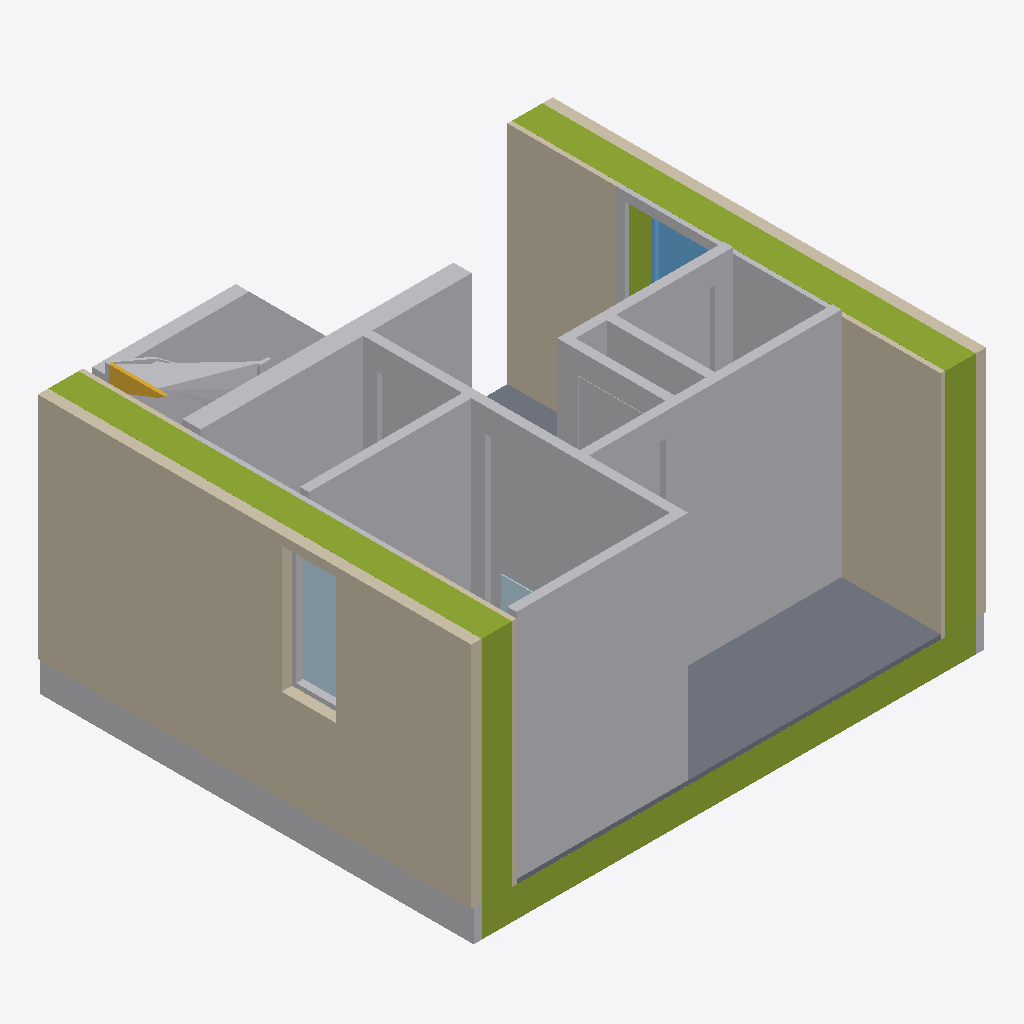
Isometric view of an IFC building model (IFC-SPF (STEP), schema IFC4, length unit metre), seen from the south-west, elements coloured by IFC class: 33 other elements (light grey), 6 walls (beige), 4 members (olive), 2 slabs (grey), 2 plates (pale blue), 1 window (light blue), 1 stair (yellow).
Extent 5.7 m × 4.8 m × 3.1 m (x, y, z). Elements (83): 51 IfcBuildingElementProxy, 14 IfcFurniture, 6 IfcWall, 4 IfcMember, 4 IfcSlab, 2 IfcPlate, 1 IfcStair, 1 IfcWindow.

HEADER;
FILE_DESCRIPTION(('ViewDefinition [TrimBim]','ExchangeRequirement [Any]'),'2;1');
FILE_NAME('W4-MID-G1-GRID2-04-ST2-L2-SIDE4-SIDE3-END0-TOP0.ifc','2022-05-18T21:54:55',(''),(''),'Trimble SketchUp','Trimble SketchUp','');
FILE_SCHEMA(('IFC4'));
ENDSEC;
DATA;
#32=IFCPROJECT('[number]',#5,$,$,$,$,$,(#31),#25);
#33=IFCSITE('[number]',#5,$,$,$,$,$,$,.ELEMENT.,$,$,$,$,$);
#4079=IFCFURNITURE('133GqjrdHDJg$4I64qCCbK',#5,$,$,$,#35,#4078,$,.NOTDEFINED.);
#3970=IFCFURNITURE('0um6cDrtz8mxSOoq3IsGj7',#5,$,$,$,#35,#3969,$,.NOTDEFINED.);
#2503=IFCMEMBER('[number]',#5,'Component#151',$,$,#35,#2502,$,.NOTDEFINED.);
#2556=IFCWALL('[number]',#5,'Component#153',$,$,#35,#2555,$,.NOTDEFINED.);
#683=IFCWALL('3Tq3cK6p11kPGGCcDxUo28',#5,'Component#153',$,$,#35,#682,$,.NOTDEFINED.);
#223=IFCWALL('3JtWIQ3C5569WRnGQp92ip',#5,'Component#153',$,$,#35,#222,$,.NOTDEFINED.);
#2452=IFCWALL('[number]',#5,'Component#152',$,$,#35,#2451,$,.NOTDEFINED.);
#2595=IFCSLAB('[number]',#5,$,$,$,#35,#2594,$,.NOTDEFINED.);
#3271=IFCWALL('111111111111111111111E',#5,'Component#153',$,$,#35,#3270,$,.NOTDEFINED.);
#3908=IFCFURNITURE('3C_JUG0qf8VOaP42Q73koB',#5,$,$,$,#35,#3907,$,.NOTDEFINED.);
#109=IFCWALL('24cMZPgIXAE8nradfvrUNQ',#5,'Component#152',$,$,#35,#108,$,.NOTDEFINED.);
#3681=IFCFURNITURE('10M805rI9Civlp3iR0bQDa',#5,$,$,$,#35,#3680,$,.NOTDEFINED.);
#4109=IFCFURNITURE('1FZYL3r$T2yBDE5xmj8Y9Q',#5,$,$,$,#35,#4108,$,.NOTDEFINED.);
#4182=IFCFURNITURE('2aGl_$UX9AxwBAel9zgat$',#5,$,$,$,#35,#4181,$,.NOTDEFINED.);
#607=IFCMEMBER('2EHe_HAq1EPv687kDM_VJ7',#5,'Component#151',$,$,#35,#606,$,.NOTDEFINED.);
#2926=IFCBUILDINGELEMENTPROXY('111111111111111111111B',#5,$,$,$,#35,#2925,$,.NOTDEFINED.);
#167=IFCMEMBER('1Zhlbyeu91u9OAJsWANuO9',#5,'Component#151',$,$,#35,#166,$,.NOTDEFINED.);
#3195=IFCMEMBER('111111111111111111111D',#5,'Component#151',$,$,#35,#3194,$,.NOTDEFINED.);
#4024=IFCFURNITURE('0Ir3N46XfDjA0RKLA64xbO',#5,$,$,$,#35,#4023,$,.NOTDEFINED.);
#3125=IFCFURNITURE('111111111111111111111C',#5,'Component#152',$,$,#35,#3124,$,.NOTDEFINED.);
#4140=IFCFURNITURE('0ct42xzn9EM8OMGKpYFUE9',#5,$,$,$,#35,#4139,$,.NOTDEFINED.);
#2656=IFCBUILDINGELEMENTPROXY('[number]',#5,$,$,$,#35,#2655,$,.NOTDEFINED.);
#3032=IFCPLATE('36IIKH$gj1pPY5KUFaGb6D',#5,$,$,$,#35,#3031,$,.NOTDEFINED.);
#4231=IFCFURNITURE('2z9c1h01P9MAOFluEI9wxZ',#5,$,$,$,#35,#4230,$,.NOTDEFINED.);
#340=IFCBUILDINGELEMENTPROXY('17lrnIqQ50qA0qvhEn29C9',#5,$,$,$,#35,#339,$,.NOTDEFINED.);
#1046=IFCBUILDINGELEMENTPROXY('3SNgtgOUP0GBoB$cRpbw4t',#5,$,$,$,#35,#1045,$,.NOTDEFINED.);
#3380=IFCBUILDINGELEMENTPROXY('1ydV3lg2f3WAVAUdHYP0Uh',#5,$,$,$,#35,#3379,$,.NOTDEFINED.);
#531=IFCFURNITURE('3YRLpUWD9CUB5T5i2dRpNR',#5,'Component#152',$,$,#35,#530,$,.NOTDEFINED.);
#2824=IFCBUILDINGELEMENTPROXY('[number]',#5,$,$,$,#35,#2823,$,.NOTDEFINED.);
#2895=IFCBUILDINGELEMENTPROXY('111111111111111111111A',#5,$,$,$,#35,#2894,$,.NOTDEFINED.);
#3505=IFCBUILDINGELEMENTPROXY('111111111111111111111G',#5,$,$,$,#35,#3504,$,.NOTDEFINED.);
#1515=IFCBUILDINGELEMENTPROXY('3Rs5CIhRbC3P9zWRQVgJfz',#5,$,$,$,#35,#1514,$,.NOTDEFINED.);
#915=IFCWINDOW('2V4hrN9ML8XQpOMAttI$xa',#5,$,$,$,#35,#914,$,$,$,$,$,$);
#2999=IFCBUILDINGELEMENTPROXY('2FinUdwa127ubY0jxCvH1r',#5,$,$,$,#35,#2998,$,.NOTDEFINED.);
#3607=IFCBUILDINGELEMENTPROXY('111111111111111111111I',#5,$,$,$,#35,#3606,$,.NOTDEFINED.);
#267=IFCSLAB('1PhJNO1j5CbReu_n_c$dLq',#5,$,$,$,#35,#266,$,.NOTDEFINED.);
#2793=IFCBUILDINGELEMENTPROXY('[number]',#5,$,$,$,#35,#2792,$,.NOTDEFINED.);
#445=IFCBUILDINGELEMENTPROXY('1PVswQk758ienoSf2NZ8vA',#5,$,$,$,#35,#444,$,.NOTDEFINED.);
#3576=IFCBUILDINGELEMENTPROXY('111111111111111111111H',#5,$,$,$,#35,#3575,$,.NOTDEFINED.);
#1372=IFCSTAIR('0IQ9XJFT18wO94Uj1TThvS',#5,$,$,$,#35,#1371,$,.NOTDEFINED.);
#411=IFCBUILDINGELEMENTPROXY('28M89zFg97nAOvdcAP5srG',#5,$,$,$,#35,#410,$,.NOTDEFINED.);
#2023=IFCBUILDINGELEMENTPROXY('0mHXJlE6j0MRB1r31sq75c',#5,$,$,$,#35,#2022,$,.NOTDEFINED.);
#3942=IFCPLATE('3CUtDOXbH0_B$2i6yvwPO3',#5,$,$,$,#35,#3941,$,.NOTDEFINED.);
#3474=IFCBUILDINGELEMENTPROXY('111111111111111111111F',#5,$,$,$,#35,#3473,$,.NOTDEFINED.);
#2111=IFCBUILDINGELEMENTPROXY('3ZRwdsFzr1nBbvMhZXoKLo',#5,$,$,$,#35,#2110,$,.NOTDEFINED.);
#2386=IFCBUILDINGELEMENTPROXY('1gvPnztv5CDQsBjqRWELyp',#5,$,$,$,#35,#2385,$,.NOTDEFINED.);
#2626=IFCBUILDINGELEMENTPROXY('[number]',#5,$,$,$,#35,#2625,$,.NOTDEFINED.);
#2324=IFCBUILDINGELEMENTPROXY('060bTzgTvDuBUFmi99$GNB',#5,$,$,$,#35,#2323,$,.NOTDEFINED.);
#2293=IFCBUILDINGELEMENTPROXY('0kRsbxPzz8Yv1tqPbh3WqC',#5,$,$,$,#35,#2292,$,.NOTDEFINED.);
ENDSEC;